Run: headless pygame with SDL's dummy video driver; simulated clock (each Clock.tick advances the game by its frame time, no real sleeping); random seed 0; keys injected as events and as key.get_pressed() state; no mouse input.
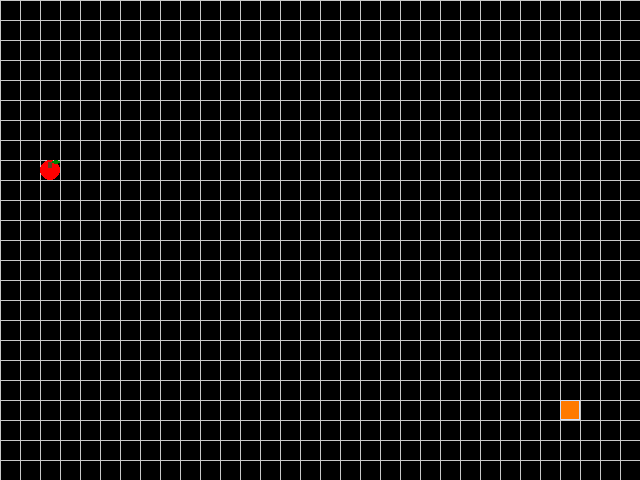
Frame 1 of 4 · flips 1–60 · no input
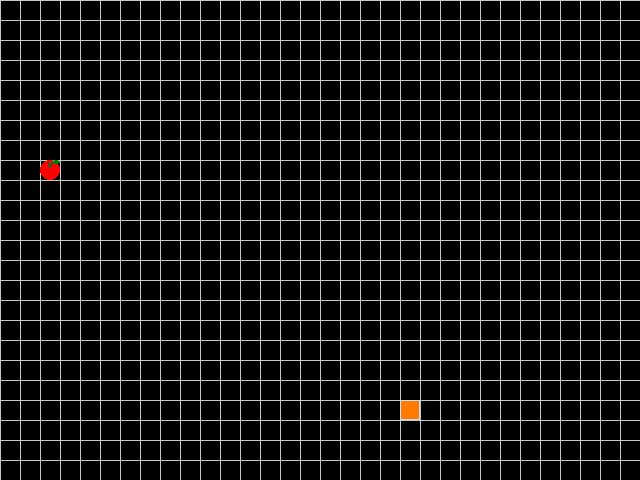
Frame 2 of 4 · flips 61–180 · tapped SPACE, RETURN · held RIGHT (→), D
Frame 3 of 4 · flips 181–300 · held DOWN (↓), S · screen unchanged from frame 2, image omitted
Frame 4 of 4 · flips 301–420 · held LEFT (←), A, UP (↑), W · screen unchanged from frame 3, image omitted

The pygame program that drew these frames:

import pygame
from random import randrange

# Константы для размеров поля и сетки:
SCREEN_WIDTH, SCREEN_HEIGHT = 640, 480
GRID_SIZE = 20
GRID_WIDTH = SCREEN_WIDTH // GRID_SIZE
GRID_HEIGHT = SCREEN_HEIGHT // GRID_SIZE

# Направления движения:
UP = (0, -1)
DOWN = (0, 1)
LEFT = (-1, 0)
RIGHT = (1, 0)

# Цвет фона - черный:
BOARD_BACKGROUND_COLOR = (0, 0, 0)

# Цвет границы ячейки
BORDER_COLOR = (207, 224, 252)

# Цвет яблока
APPLE_COLOR = (255, 0, 0)

# Радиус яблока
RADIUS = GRID_SIZE // 2

# Цвет головы змейки
SNAKE_HEAD_COLOR = (255, 122, 0)

# Цвет туловища змейки
SNAKE_BODY_COLOR = (255, 100, 0)

# Радиус яблока
RADIUS = GRID_SIZE // 2

# Скорость движения змейки:
SPEED = 10

# Настройка игрового окна:
screen = pygame.display.set_mode((SCREEN_WIDTH, SCREEN_HEIGHT), 0, 32)

# Заголовок окна игрового поля:
pygame.display.set_caption('Змейка')

# Настройка времени:
clock = pygame.time.Clock()


class GameObject:
    def __init__(
            self,
            position,
            body_color
            ):
        self.position = position
        self.body_color = body_color


class Snake(GameObject):
    def __init__(
            self,
            surface,
            body_color=None
            ):
        super().__init__(position=(0, 0),
                         body_color=body_color or SNAKE_BODY_COLOR
                         )
        self.length = 1
        self.direction = RIGHT
        self.next_direction = None
        self.surface = surface
        self.last = None
        start_position = self.randomize_position()
        self.positions = [start_position]

    def randomize_position(self):
        """Появление змейки на карте."""
        grid_width = SCREEN_WIDTH // GRID_SIZE
        grid_height = SCREEN_HEIGHT // GRID_SIZE
        wight_pos = randrange(grid_width) * GRID_SIZE
        height_pos = randrange(grid_height) * GRID_SIZE
        return wight_pos, height_pos

    def get_head_position(self):
        return self.positions[0]

    def change_direction(self, new_direction):
        if (new_direction[0] * -1, new_direction[1] * -1) != self.direction:
            self.direction = new_direction

    def move(self):
        """Движение змейки."""
        col, row = self.get_head_position()
        col_offset, row_offset = self.direction
        new_col = (col + col_offset) % GRID_WIDTH
        new_row = (row + row_offset) % GRID_HEIGHT
        new_head = (new_col, new_row)
        self.positions.insert(0, new_head)
        if len(self.positions) > self.length:
            self.positions.pop()

    def reset(self):
        """Сброс змейки к начальному состоянию."""
        start_x = (GRID_WIDTH // 2) * GRID_SIZE
        start_y = (GRID_HEIGHT // 2) * GRID_SIZE
        start_position = (start_x, start_y)
        self.position = start_position
        self.positions = [start_position]
        self.length = 1
        self.direction = RIGHT
        self.next_direction = None

    def draw(self, surface=None):
        """Отрисовка головы и тела змейки"""
        if surface is None:
            surface = self.surface
        for segment_index, (col, row) in enumerate(self.positions):
            screen_x = col * GRID_SIZE
            screen_y = row * GRID_SIZE
            rect = pygame.Rect(screen_x, screen_y, GRID_SIZE, GRID_SIZE)
            if segment_index == 0:
                color = SNAKE_HEAD_COLOR
            else:
                color = SNAKE_BODY_COLOR

            pygame.draw.rect(surface, color, rect)
            pygame.draw.rect(surface, BORDER_COLOR, rect, 1)

    def get_speed_level(self, base_length=5, step_size=1):
        """Ускорение змейки."""
        return (self.length - 1) // base_length


class Apple(GameObject):
    def __init__(
            self,
            surface,
            body_color=None
            ):
        super().__init__(
            position=(0, 0),
            body_color=body_color or APPLE_COLOR
            )
        self.surface = surface
        self.position = self.randomize_position()

    def randomize_position(self, snake_positions=None):
        """Появление яблока на карте."""
        cells_x = GRID_WIDTH
        cells_y = GRID_HEIGHT
        max_attempts = 100
        for _ in range(max_attempts):
            col = randrange(cells_x)
            row = randrange(cells_y)
            pos = (col, row)
            if snake_positions is None or pos not in snake_positions:
                return pos

        return randrange(cells_x), randrange(cells_y)

    def draw(self, surface=None):
        """Отрисовка яблока."""
        if surface is None:
            surface = self.surface
        col, row = self.position
        screen_x = col * GRID_SIZE
        screen_y = row * GRID_SIZE
        center_x = screen_x + GRID_SIZE // 2
        center_y = screen_y + GRID_SIZE // 2
        pygame.draw.circle(surface, self.body_color,
                           (center_x, center_y), RADIUS)
        stem_w, stem_h = 4, 6
        stem_x = center_x - stem_w // 2
        stem_y = screen_y + 2
        pygame.draw.rect(surface, (101, 67, 33),
                         (stem_x, stem_y, stem_w, stem_h))
        leaf_w, leaf_h = 8, 4
        leaf_x = stem_x + stem_w
        leaf_y = stem_y - leaf_h // 2
        pygame.draw.ellipse(surface, (0, 128, 0),
                            (leaf_x, leaf_y, leaf_w, leaf_h))


class GameGrid:
    def __init__(
            self,
            surface,
            width,
            height,
            size):
        self.surface = surface
        self.width = width
        self.height = height
        self.size = size

    def draw(self):
        """Отрисовка поля."""
        color = (200, 200, 200)
        for vector_x in range(0, self.width, self.size):
            pygame.draw.line(self.surface, color,
                             (vector_x, 0), (vector_x, self.height))
        for vector_y in range(0, self.height, self.size):
            pygame.draw.line(self.surface, color,
                             (0, vector_y), (self.width, vector_y))


def main():
    pygame.init()
    screen = pygame.display.set_mode((SCREEN_WIDTH, SCREEN_HEIGHT))
    pygame.display.set_caption("Змейка")
    clock = pygame.time.Clock()
    snake = Snake(screen)
    apple = Apple(screen)
    base_speed = 10
    speed_step = 2
    max_speed = 60
    grid = GameGrid(screen, SCREEN_WIDTH, SCREEN_HEIGHT, GRID_SIZE)
    running = True
    while running:
        for event in pygame.event.get():
            if event.type == pygame.QUIT:
                running = False
            elif event.type == pygame.KEYDOWN:
                if event.key == pygame.K_UP and snake.direction != DOWN:
                    snake.change_direction(UP)
                elif event.key == pygame.K_DOWN and snake.direction != UP:
                    snake.change_direction(DOWN)
                elif event.key == pygame.K_LEFT and snake.direction != RIGHT:
                    snake.change_direction(LEFT)
                elif event.key == pygame.K_RIGHT and snake.direction != LEFT:
                    snake.change_direction(RIGHT)
        snake.move()
        acceleration_level = snake.get_speed_level(base_length=5, step_size=1)
        current_speed = base_speed + acceleration_level * speed_step
        current_speed = min(current_speed, max_speed)
        if snake.get_head_position() == apple.position:
            snake.length += 1
            apple.position = apple.randomize_position(
                snake_positions=snake.positions)
        head = snake.get_head_position()
        if head in snake.positions[1:]:
            snake.reset()
            apple.position = apple.randomize_position(
                snake_positions=snake.positions)
        screen.fill(BOARD_BACKGROUND_COLOR)
        grid.draw()
        snake.draw()
        apple.draw()
        pygame.display.flip()
        clock.tick(current_speed)
    pygame.quit()


if __name__ == '__main__':
    main()
